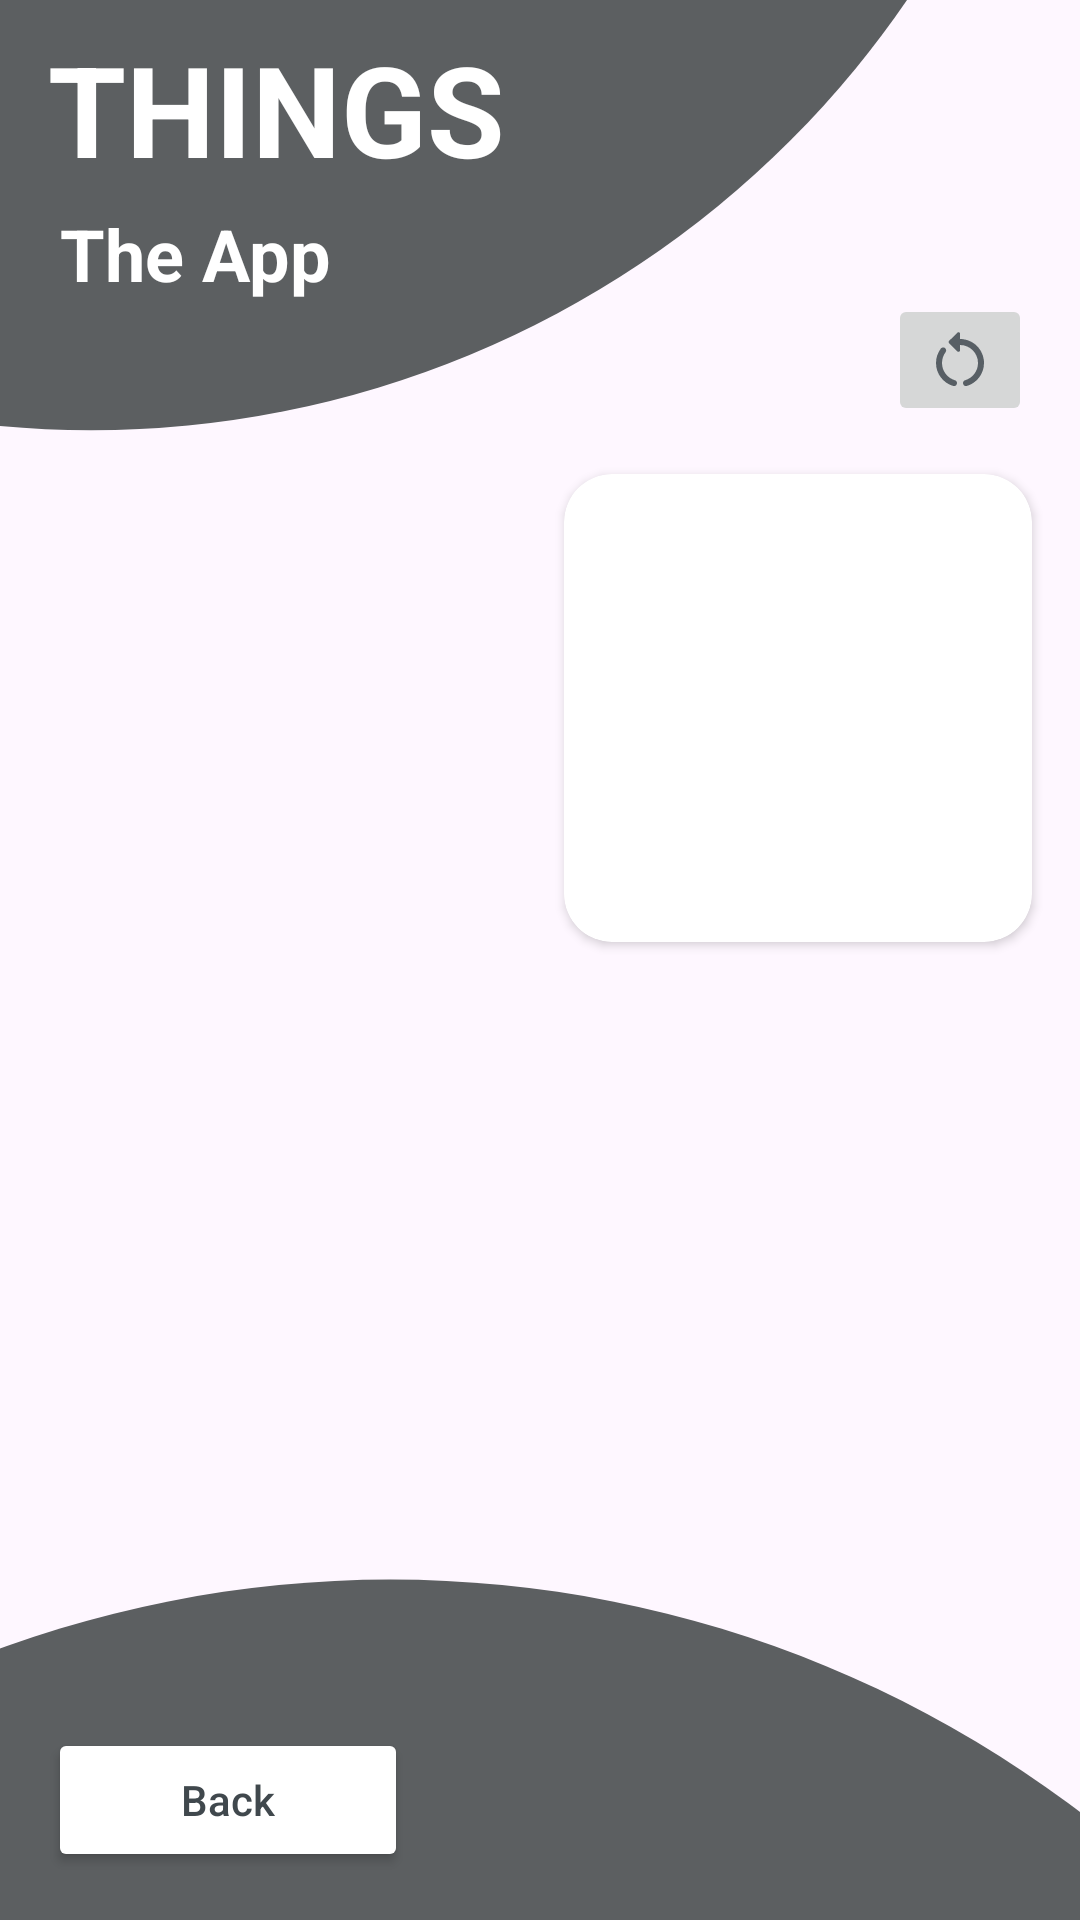

Android layout source for this screen:
<!-- AndroidManifest.xml: application theme Theme.Things -->
<!-- res/layout/fragment_selection.xml -->
<?xml version="1.0" encoding="utf-8"?>
<androidx.constraintlayout.widget.ConstraintLayout xmlns:android="http://schemas.android.com/apk/res/android"
    xmlns:app="http://schemas.android.com/apk/res-auto"
    xmlns:tools="http://schemas.android.com/tools"
    android:id="@+id/constraint_layout"
    android:layout_width="match_parent"
    android:layout_height="match_parent"
    tools:context=".ui.selection.SelectionFragment">

    <ImageView
        android:layout_width="0dp"
        android:layout_height="300dp"
        android:layout_marginStart="-300dp"
        android:layout_marginTop="-10dp"
        android:src="@drawable/shape_test_2"
        app:layout_constraintEnd_toEndOf="parent"
        app:layout_constraintStart_toStartOf="parent"
        app:layout_constraintTop_toTopOf="parent" />

    <ImageView
        android:layout_width="0dp"
        android:layout_height="300dp"
        android:layout_marginStart="-250dp"
        android:layout_marginEnd="-150dp"
        android:layout_marginBottom="-40dp"
        android:src="@drawable/shape_test_1"
        app:layout_constraintBottom_toBottomOf="parent"
        app:layout_constraintEnd_toEndOf="parent"
        app:layout_constraintStart_toStartOf="parent" />

    <TextView
        android:id="@+id/app_title"
        android:layout_width="wrap_content"
        android:layout_height="wrap_content"
        android:layout_marginStart="16dp"
        android:layout_marginTop="8dp"
        android:text="@string/app_name"
        android:textAllCaps="true"
        android:textColor="@color/white"
        android:textSize="42sp"
        android:textStyle="bold"
        app:layout_constraintStart_toStartOf="parent"
        app:layout_constraintTop_toTopOf="parent" />

    <TextView
        android:id="@+id/app_subtitle"
        android:layout_width="wrap_content"
        android:layout_height="wrap_content"
        android:layout_marginStart="4dp"
        android:layout_marginTop="4dp"
        android:text="@string/app_subtitle"
        android:textColor="@color/white"
        android:textSize="24sp"
        android:textStyle="bold"
        app:layout_constraintStart_toStartOf="@id/app_title"
        app:layout_constraintTop_toBottomOf="@id/app_title" />

    <Button
        android:id="@+id/button_back"
        style="@style/CustomButtonTheme"
        android:layout_width="120dp"
        android:layout_height="wrap_content"
        android:layout_margin="16dp"
        android:text="@string/back"
        app:layout_constraintBottom_toBottomOf="parent"
        app:layout_constraintStart_toStartOf="parent" />

    <androidx.cardview.widget.CardView
        android:id="@+id/card_view"
        android:layout_width="0dp"
        android:layout_height="0dp"
        android:layout_marginStart="8dp"
        android:layout_marginEnd="16dp"
        android:elevation="8dp"
        app:cardCornerRadius="16dp"
        app:layout_constraintDimensionRatio="1:1"
        app:layout_constraintEnd_toEndOf="parent"
        app:layout_constraintStart_toEndOf="@id/recycler_view"
        app:layout_constraintTop_toTopOf="@id/recycler_view">

        <androidx.constraintlayout.widget.ConstraintLayout
            android:layout_width="match_parent"
            android:animateLayoutChanges="false"
            android:id="@+id/card_constraint_view"
            android:layout_height="match_parent">

            <TextView
                android:id="@+id/character_name"
                android:layout_width="wrap_content"
                android:layout_height="wrap_content"
                android:gravity="center"
                android:paddingHorizontal="8dp"
                android:textSize="18sp"
                app:layout_constraintBottom_toTopOf="@+id/character_status"
                app:layout_constraintEnd_toEndOf="parent"
                app:layout_constraintHorizontal_bias="0.5"
                app:layout_constraintStart_toStartOf="parent"
                app:layout_constraintTop_toTopOf="parent"
                app:layout_constraintVertical_chainStyle="packed"
                tools:text="Blue Shirt Morty" />

            <TextView
                android:id="@+id/character_status"
                android:layout_width="wrap_content"
                android:layout_height="wrap_content"
                android:layout_marginTop="8dp"
                app:layout_constraintBottom_toTopOf="@+id/character_species"
                app:layout_constraintEnd_toEndOf="parent"
                app:layout_constraintHorizontal_bias="0.5"
                app:layout_constraintStart_toStartOf="parent"
                app:layout_constraintTop_toBottomOf="@+id/character_name"
                tools:text="Status: Alive" />

            <TextView
                android:id="@+id/character_species"
                android:layout_width="wrap_content"
                android:layout_height="wrap_content"
                android:layout_marginTop="8dp"
                app:layout_constraintBottom_toTopOf="@+id/character_gender"
                app:layout_constraintEnd_toEndOf="parent"
                app:layout_constraintHorizontal_bias="0.5"
                app:layout_constraintStart_toStartOf="parent"
                app:layout_constraintTop_toBottomOf="@+id/character_status"
                tools:text="Species: Human" />

            <TextView
                android:id="@+id/character_gender"
                android:layout_width="wrap_content"
                android:layout_height="wrap_content"
                android:layout_marginTop="8dp"
                app:layout_constraintBottom_toBottomOf="parent"
                app:layout_constraintEnd_toEndOf="parent"
                app:layout_constraintHorizontal_bias="0.5"
                app:layout_constraintStart_toStartOf="parent"
                app:layout_constraintTop_toBottomOf="@+id/character_species"
                tools:text="Gender: Male" />

        </androidx.constraintlayout.widget.ConstraintLayout>

    </androidx.cardview.widget.CardView>

    <androidx.recyclerview.widget.RecyclerView
        android:id="@+id/recycler_view"
        android:layout_width="0dp"
        android:layout_height="0dp"
        android:layout_marginTop="158dp"
        android:layout_marginBottom="138dp"
        android:clipToPadding="false"
        android:orientation="vertical"
        app:layoutManager="androidx.recyclerview.widget.LinearLayoutManager"
        app:layout_constraintBottom_toBottomOf="parent"
        app:layout_constraintEnd_toEndOf="parent"
        app:layout_constraintHorizontal_bias="0"
        app:layout_constraintStart_toStartOf="parent"
        app:layout_constraintTop_toTopOf="parent"
        app:layout_constraintWidth_percent="0.5"
        tools:itemCount="4"
        tools:listitem="@layout/item_character_selected" />

    <ImageButton
        android:id="@+id/button_randomize_selection"
        android:layout_width="wrap_content"
        android:layout_height="wrap_content"
        android:layout_margin="16dp"
        android:src="@drawable/round_restart_alt"
        app:layout_constraintBottom_toTopOf="@id/card_view"
        app:layout_constraintEnd_toEndOf="parent" />

</androidx.constraintlayout.widget.ConstraintLayout>
<!-- res/layout/item_character_selected.xml (included above) -->
<?xml version="1.0" encoding="utf-8"?>
<androidx.cardview.widget.CardView xmlns:android="http://schemas.android.com/apk/res/android"
    xmlns:app="http://schemas.android.com/apk/res-auto"
    xmlns:tools="http://schemas.android.com/tools"
    android:layout_width="match_parent"
    android:layout_height="wrap_content"
    android:layout_marginHorizontal="16dp"
    android:layout_marginVertical="8dp"
    app:cardCornerRadius="8dp">

    <androidx.constraintlayout.widget.ConstraintLayout
        android:layout_width="match_parent"
        android:layout_height="match_parent">

        <FrameLayout
            android:id="@+id/frame_layout"
            android:layout_width="0dp"
            android:layout_height="0dp"
            android:background="@color/material_dynamic_neutral40"
            app:layout_constraintBottom_toBottomOf="parent"
            app:layout_constraintEnd_toEndOf="parent"
            app:layout_constraintStart_toStartOf="parent"
            app:layout_constraintTop_toTopOf="parent" />

        <TextView
            android:id="@+id/character_name"
            android:layout_width="wrap_content"
            android:layout_height="wrap_content"
            android:layout_margin="10dp"
            android:gravity="center"
            android:textColor="@color/white"
            app:layout_constraintBottom_toBottomOf="parent"
            app:layout_constraintEnd_toEndOf="parent"
            app:layout_constraintStart_toStartOf="parent"
            app:layout_constraintTop_toTopOf="parent"
            tools:text="Rick" />

    </androidx.constraintlayout.widget.ConstraintLayout>

</androidx.cardview.widget.CardView>
<!-- resources referenced by this layout -->
<resources>
  <!-- drawable round_restart_alt (drawable) -->
  <vector xmlns:android="http://schemas.android.com/apk/res/android"
      android:width="24dp"
      android:height="24dp"
      android:tint="@color/material_dynamic_neutral_variant40"
      android:viewportWidth="24"
      android:viewportHeight="24">
      <path
          android:fillColor="@android:color/white"
          android:pathData="M12,5V3.21c0,-0.45 -0.54,-0.67 -0.85,-0.35L8.35,5.65c-0.2,0.2 -0.2,0.51 0,0.71l2.79,2.79C11.46,9.46 12,9.24 12,8.79V7c3.31,0 6,2.69 6,6c0,2.72 -1.83,5.02 -4.31,5.75C13.27,18.87 13,19.27 13,19.7v0c0,0.65 0.62,1.16 1.25,0.97C17.57,19.7 20,16.64 20,13C20,8.58 16.42,5 12,5z" />
      <path
          android:fillColor="@android:color/white"
          android:pathData="M6,13c0,-1.34 0.44,-2.58 1.19,-3.59c0.3,-0.4 0.26,-0.95 -0.09,-1.31l0,0C6.68,7.68 5.96,7.72 5.6,8.2C4.6,9.54 4,11.2 4,13c0,3.64 2.43,6.7 5.75,7.67C10.38,20.86 11,20.35 11,19.7v0c0,-0.43 -0.27,-0.83 -0.69,-0.95C7.83,18.02 6,15.72 6,13z" />
  </vector>
  <!-- drawable shape_test_1 (drawable) -->
  <?xml version="1.0" encoding="utf-8"?>
  <layer-list xmlns:android="http://schemas.android.com/apk/res/android">
      <item android:bottom="-59dp">
          <shape android:shape="rectangle">
              <solid android:color="@color/material_dynamic_neutral40" />
              <size
                  android:width="120dp"
                  android:height="60dp" />
              <corners
                  android:topLeftRadius="60dp"
                  android:topRightRadius="60dp" />
          </shape>
      </item>
  </layer-list>
  <!-- drawable shape_test_2 (drawable) -->
  <?xml version="1.0" encoding="utf-8"?>
  <layer-list xmlns:android="http://schemas.android.com/apk/res/android">
      <item
          android:top="-59dp">
          <shape android:shape="rectangle">
              <solid android:color="@color/material_dynamic_neutral40" />
              <size
                  android:width="120dp"
                  android:height="60dp" />
              <corners
                  android:bottomLeftRadius="60dp"
                  android:bottomRightRadius="60dp" />
          </shape>
      </item>
  </layer-list>
  <string name="app_name">Things</string>
  <string name="app_subtitle">The App</string>
  <string name="back">Back</string>
  <style name="CustomButtonTheme" parent="Widget.AppCompat.Button">
          <item name="android:backgroundTint">@color/white</item>
          <item name="backgroundTint">@color/white</item>
          <item name="android:textAllCaps">false</item>
          <item name="textAllCaps">false</item>
          <item name="android:textColor">@color/material_dynamic_neutral_variant30</item>
      </style>
  <style name="Theme.Things" parent="Base.Theme.Things" />
  <style name="Base.Theme.Things" parent="Theme.Material3.DayNight.NoActionBar">
          
          
      </style>
  <!-- not gathered from this repository: default colours our renderer supplied (Android Studio template values) -->
  <color name="white">#FFFFFFFF</color>
</resources>
